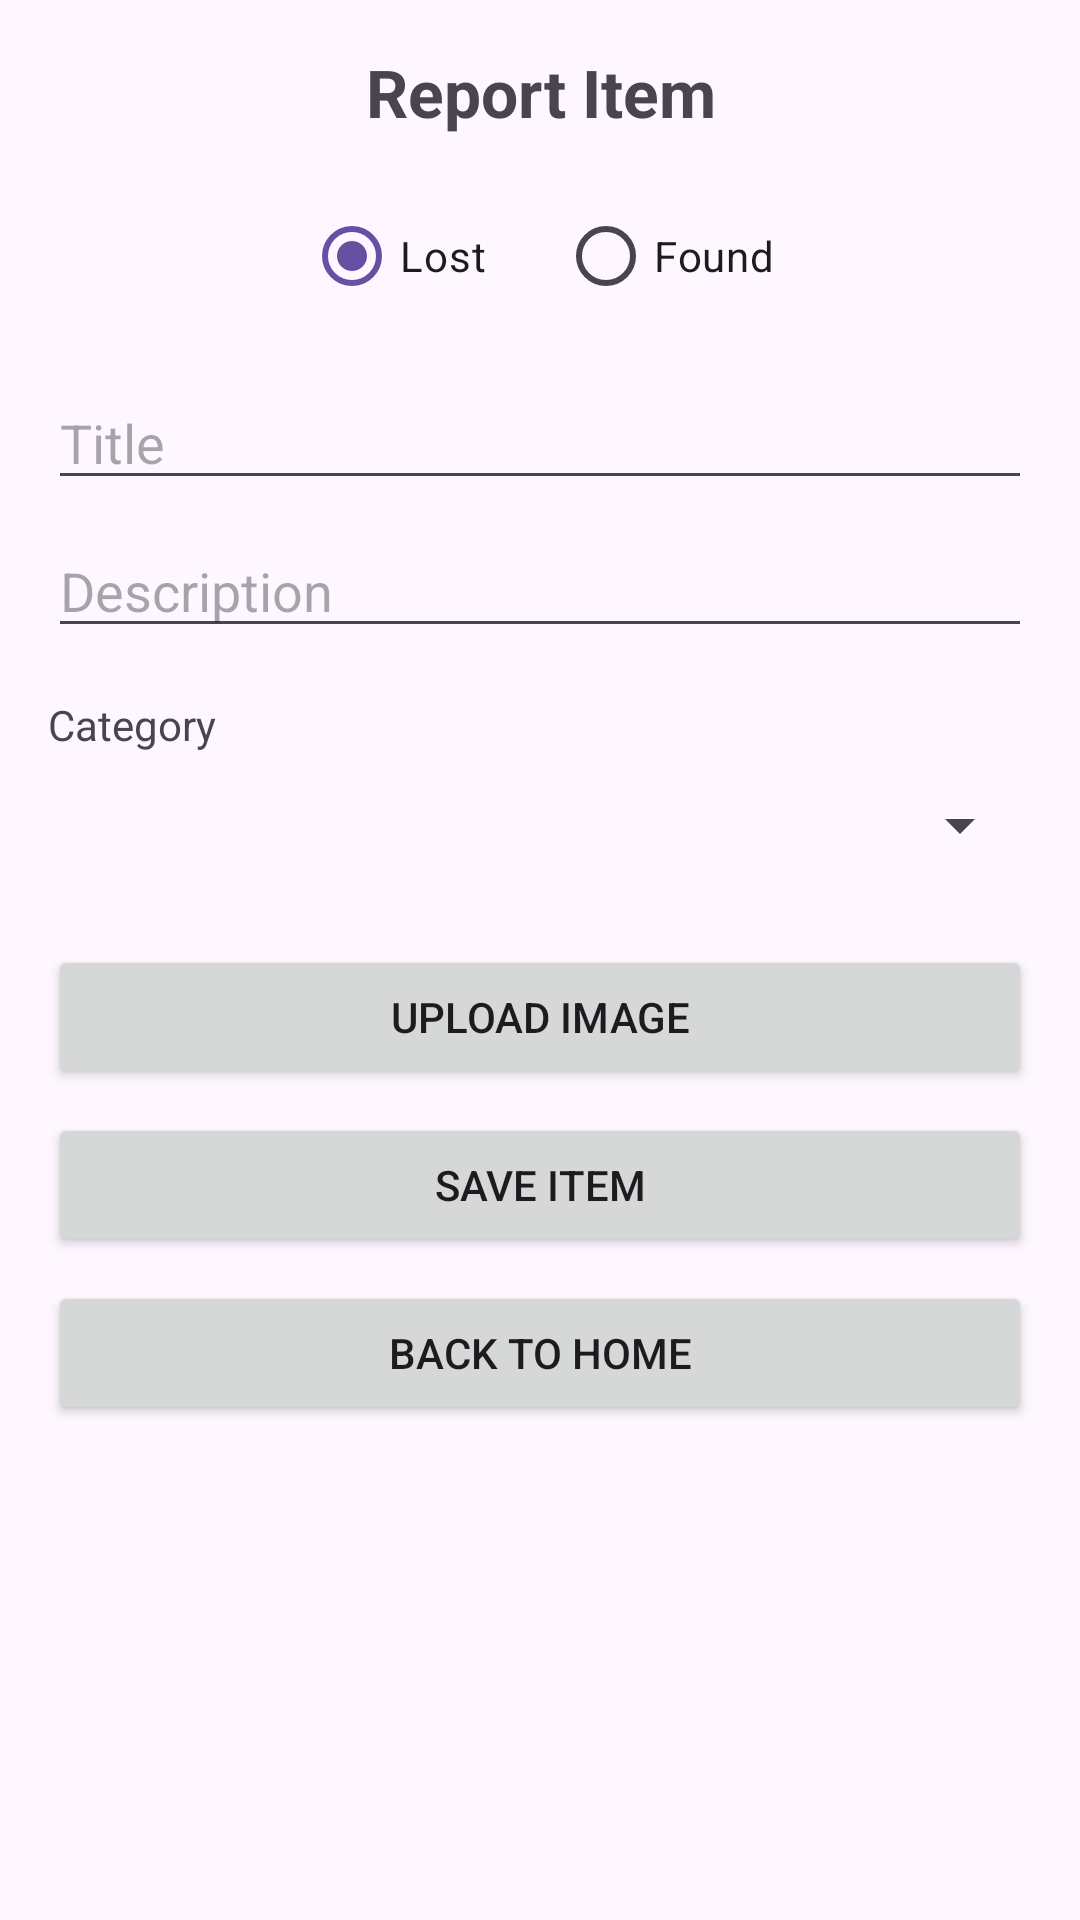

Layout XML and referenced resources for this Android screen:
<!-- AndroidManifest.xml: application theme Theme.LostFoundApp -->
<!-- res/layout/activity_add_item.xml -->
<ScrollView xmlns:android="http://schemas.android.com/apk/res/android"
    android:layout_width="match_parent"
    android:layout_height="match_parent"
    android:fillViewport="true">

    <LinearLayout
        android:orientation="vertical"
        android:padding="16dp"
        android:layout_width="match_parent"
        android:layout_height="wrap_content">

        <TextView
            android:id="@+id/tvHeader"
            android:text="Report Item"
            android:textSize="22sp"
            android:textStyle="bold"
            android:layout_marginBottom="16dp"
            android:layout_width="match_parent"
            android:layout_height="wrap_content"
            android:gravity="center"/>

        <RadioGroup
            android:id="@+id/rgType"
            android:layout_width="match_parent"
            android:layout_height="wrap_content"
            android:orientation="horizontal"
            android:gravity="center"
            android:layout_marginBottom="16dp">
            <RadioButton
                android:id="@+id/rbLost"
                android:layout_width="wrap_content"
                android:layout_height="wrap_content"
                android:text="Lost"
                android:checked="true"/>
            <RadioButton
                android:id="@+id/rbFound"
                android:layout_width="wrap_content"
                android:layout_height="wrap_content"
                android:text="Found"
                android:layout_marginStart="24dp"/>
        </RadioGroup>

        <EditText
            android:id="@+id/etTitle"
            android:hint="Title"
            android:layout_width="match_parent"
            android:layout_height="wrap_content"
            android:layout_marginBottom="8dp"
            android:inputType="textCapSentences"/>

        <EditText
            android:id="@+id/etDescription"
            android:hint="Description"
            android:layout_width="match_parent"
            android:layout_height="wrap_content"
            android:layout_marginBottom="8dp"
            android:inputType="textMultiLine"/>

        <TextView
            android:text="Category"
            android:layout_width="wrap_content"
            android:layout_height="wrap_content"
            android:layout_marginTop="8dp"/>

        <Spinner
            android:id="@+id/spinnerCategory"
            android:layout_width="match_parent"
            android:layout_height="48dp"
            android:layout_marginBottom="16dp"/>

        <Button
            android:id="@+id/btnImage"
            android:text="Upload Image"
            android:layout_width="match_parent"
            android:layout_height="wrap_content"/>

        <ImageView
            android:id="@+id/imagePreview"
            android:layout_width="match_parent"
            android:layout_height="150dp"
            android:scaleType="centerCrop"
            android:layout_marginTop="8dp"
            android:layout_marginBottom="16dp"
            android:background="#EEEEEE"
            android:visibility="gone"/>

        <Button
            android:id="@+id/btnSave"
            android:text="Save Item"
            android:layout_width="match_parent"
            android:layout_height="wrap_content"
            android:layout_marginTop="8dp"/>

        <Button
            android:id="@+id/btnBackHome"
            android:text="Back to Home"
            android:layout_width="match_parent"
            android:layout_height="wrap_content"
            android:layout_marginTop="8dp"/>
    </LinearLayout>
</ScrollView>
<!-- resources referenced by this layout -->
<resources>
  <style name="Theme.LostFoundApp" parent="Theme.Material3.DayNight">
          
      </style>
</resources>
